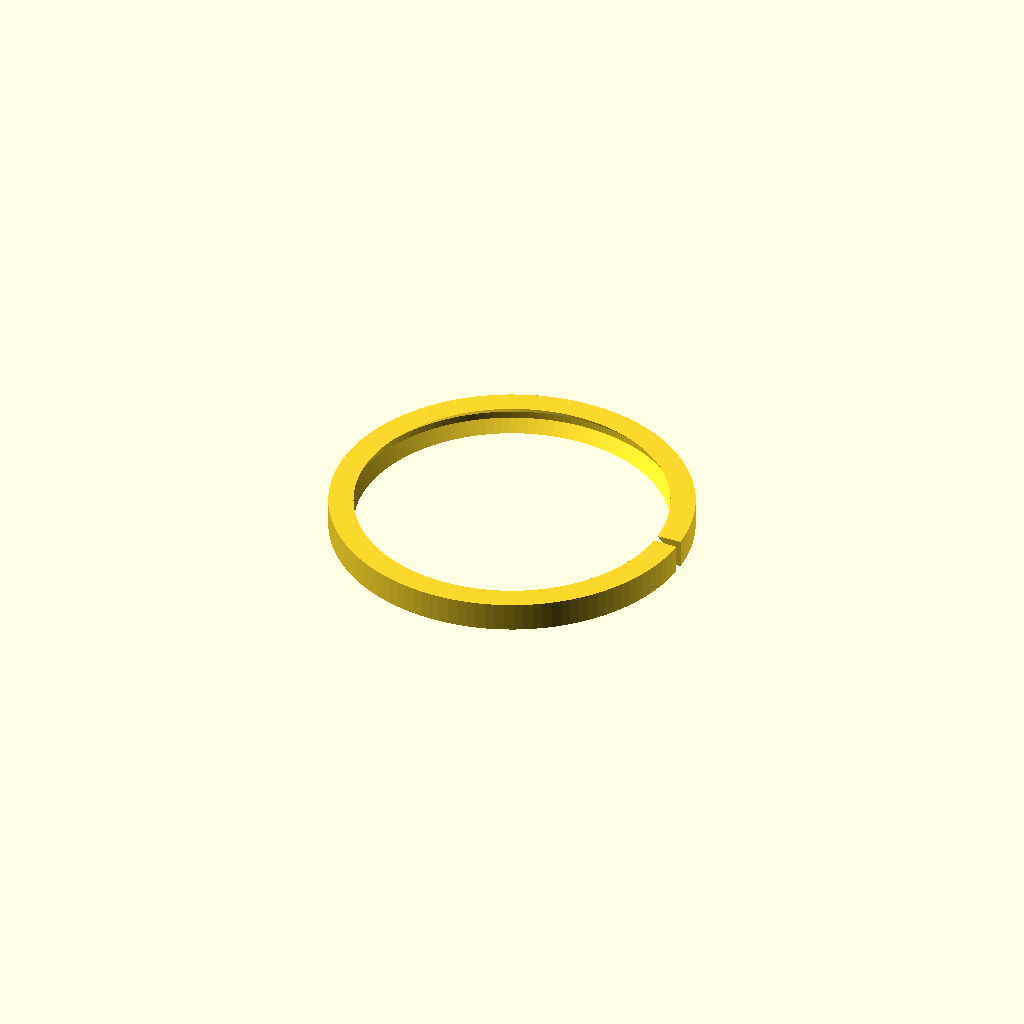
Cell 1: rendered with the file's own defaults.
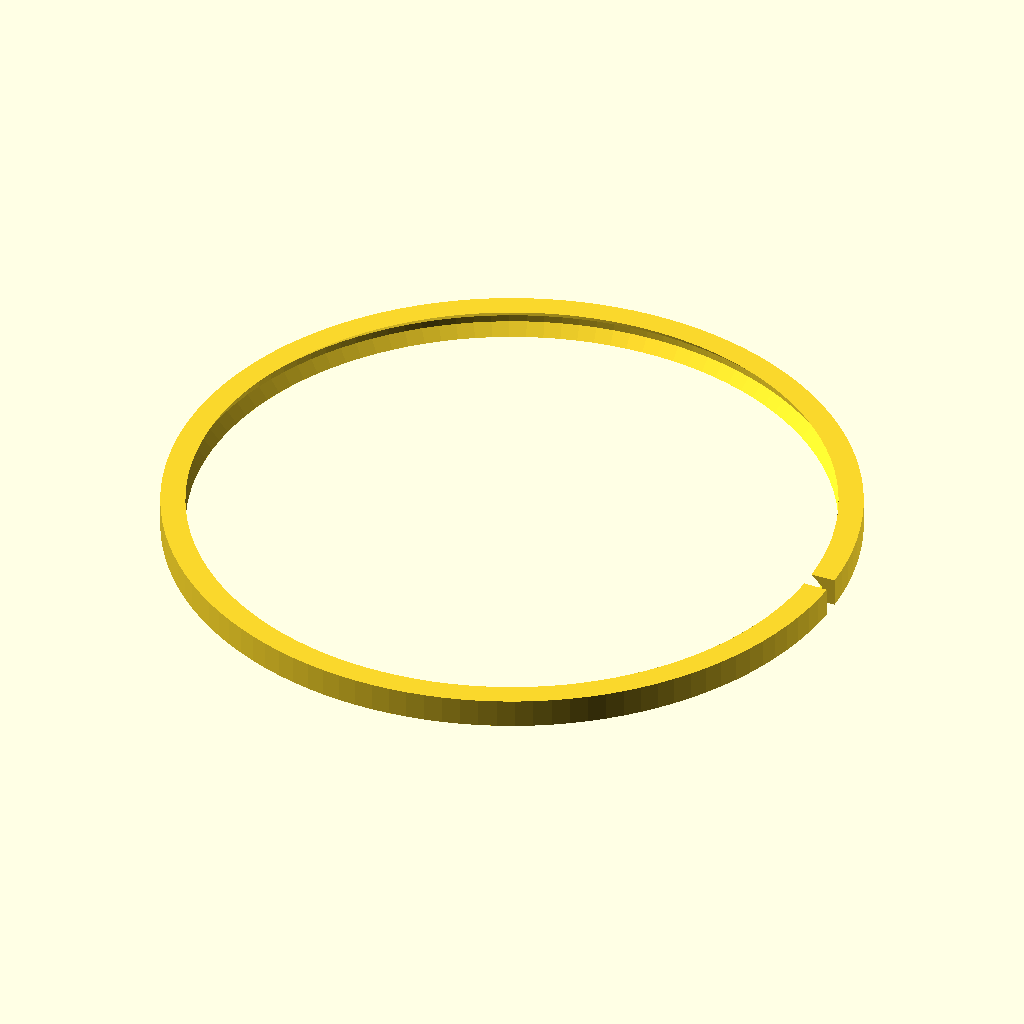
Cell 2: lens_diameter = 120 (everything else at default).
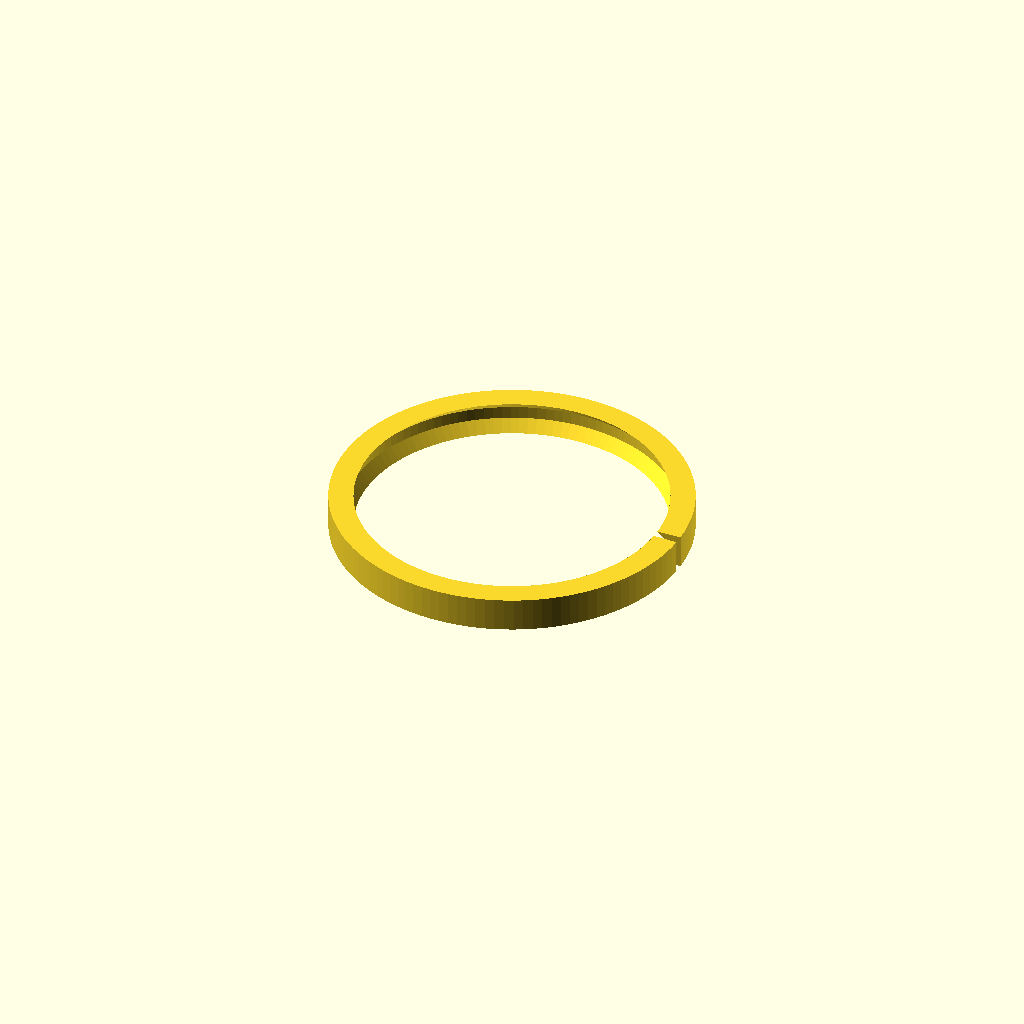
Cell 3: lens_thickness = 2 (everything else at default).
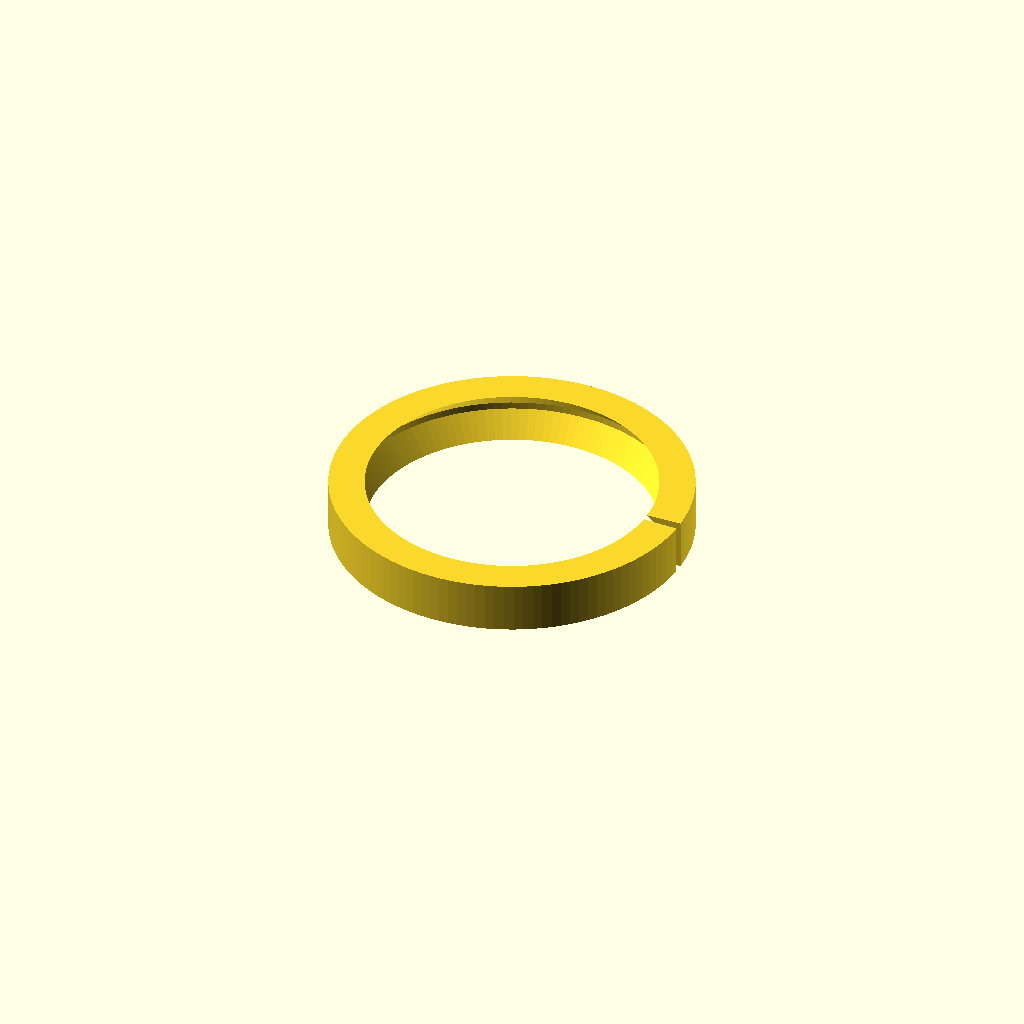
Cell 4 — lip_width set to 4, the other parameters unchanged.
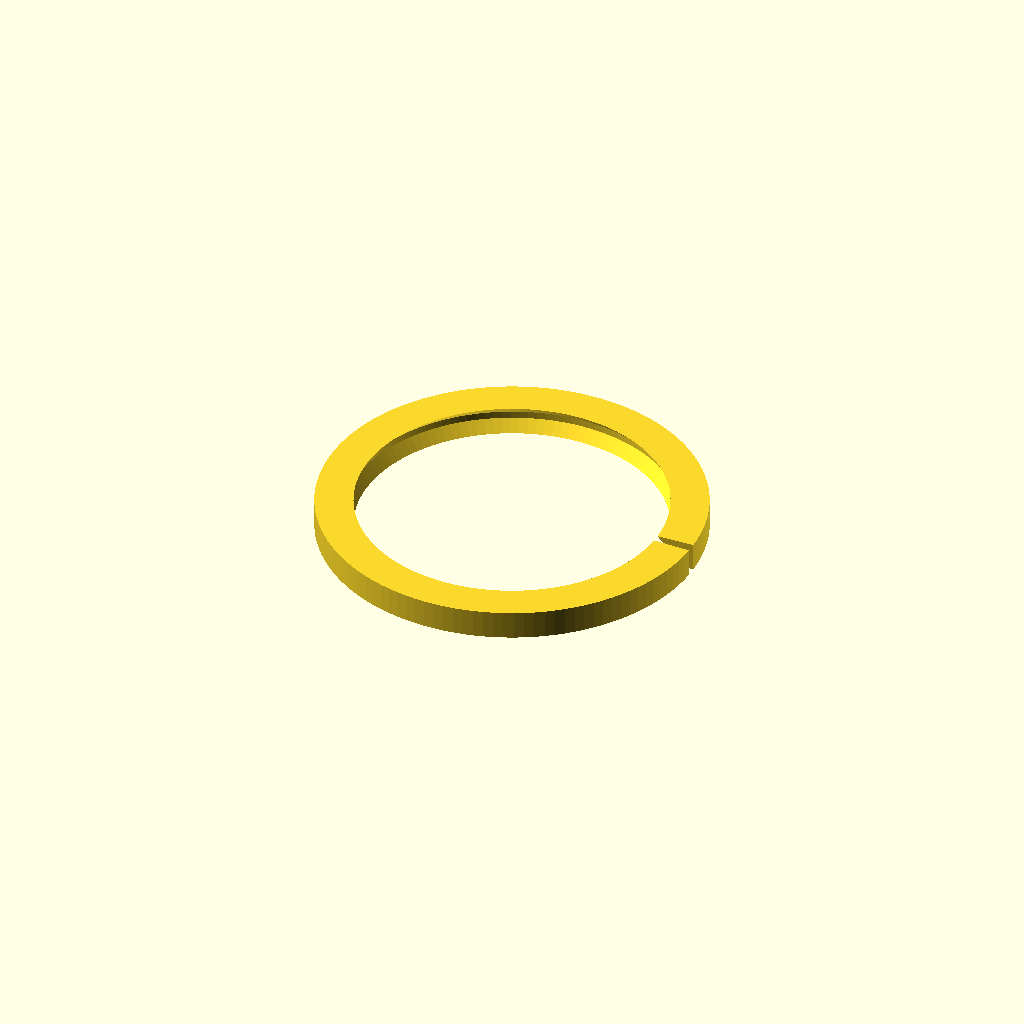
Cell 5 — wall_thickness set to 5, the other parameters unchanged.
One fixed orthographic camera (rotation 55°, 0°, 25°; colour scheme Cornfield) for every cell.
Source of the model, frame-2.scad:
$fn = 120; // High resolution for smooth circular curves

// --- Lens Parameters ---
lens_diameter = 60.0;
lens_thickness = 1.0;

// --- Frame Parameters ---
tolerance = 0.3;       // Extra clearance in the groove to ensure the lens fits
lip_width = 2.0;       // How much the plastic lip overlaps the lens (retention)
wall_thickness = 2.5;  // Thickness of the outer solid wall
gap_angle = 3;        // Opening angle (slit) allowing the frame to flex

// --- Derived Dimensions ---
groove_radius = (lens_diameter / 2) + tolerance;
inner_radius  = groove_radius - lip_width;
outer_radius  = groove_radius + wall_thickness;

// Heights are calculated to create exactly 45-degree overhangs
// (In a 45-deg triangle, the height equals the width)
bottom_chamfer_h = lip_width;
slot_h           = lens_thickness + 0.3; // Slot height with slight vertical clearance
top_chamfer_h    = lip_width;
total_h          = bottom_chamfer_h + slot_h + top_chamfer_h;

// --- 2D Profile of the Ring ---
// Coordinates [X, Y] defined counter-clockwise starting from bottom-inner edge
frame_profile = [
    [inner_radius, 0],                                // Bottom inner edge
    [outer_radius, 0],                                // Bottom outer edge
    [outer_radius, total_h],                          // Top outer edge
    [inner_radius, total_h],                          // Top inner edge
    [groove_radius, bottom_chamfer_h + slot_h],       // Upper inner corner of groove
    [groove_radius, bottom_chamfer_h]                 // Lower inner corner of groove
];

    // 1. Main C-Ring Frame
    // Rotated so the gap is evenly centered on the X-axis
    rotate([0, 0, gap_angle / 2])
        rotate_extrude(angle = 360 - gap_angle, convexity = 10)
            polygon(frame_profile);
Parameter table extracted from the source (name, type, default, range or options):
lens_diameter: number, default 60
lens_thickness: number, default 1
tolerance: number, default 0.3
lip_width: number, default 2
wall_thickness: number, default 2.5
gap_angle: number, default 3
